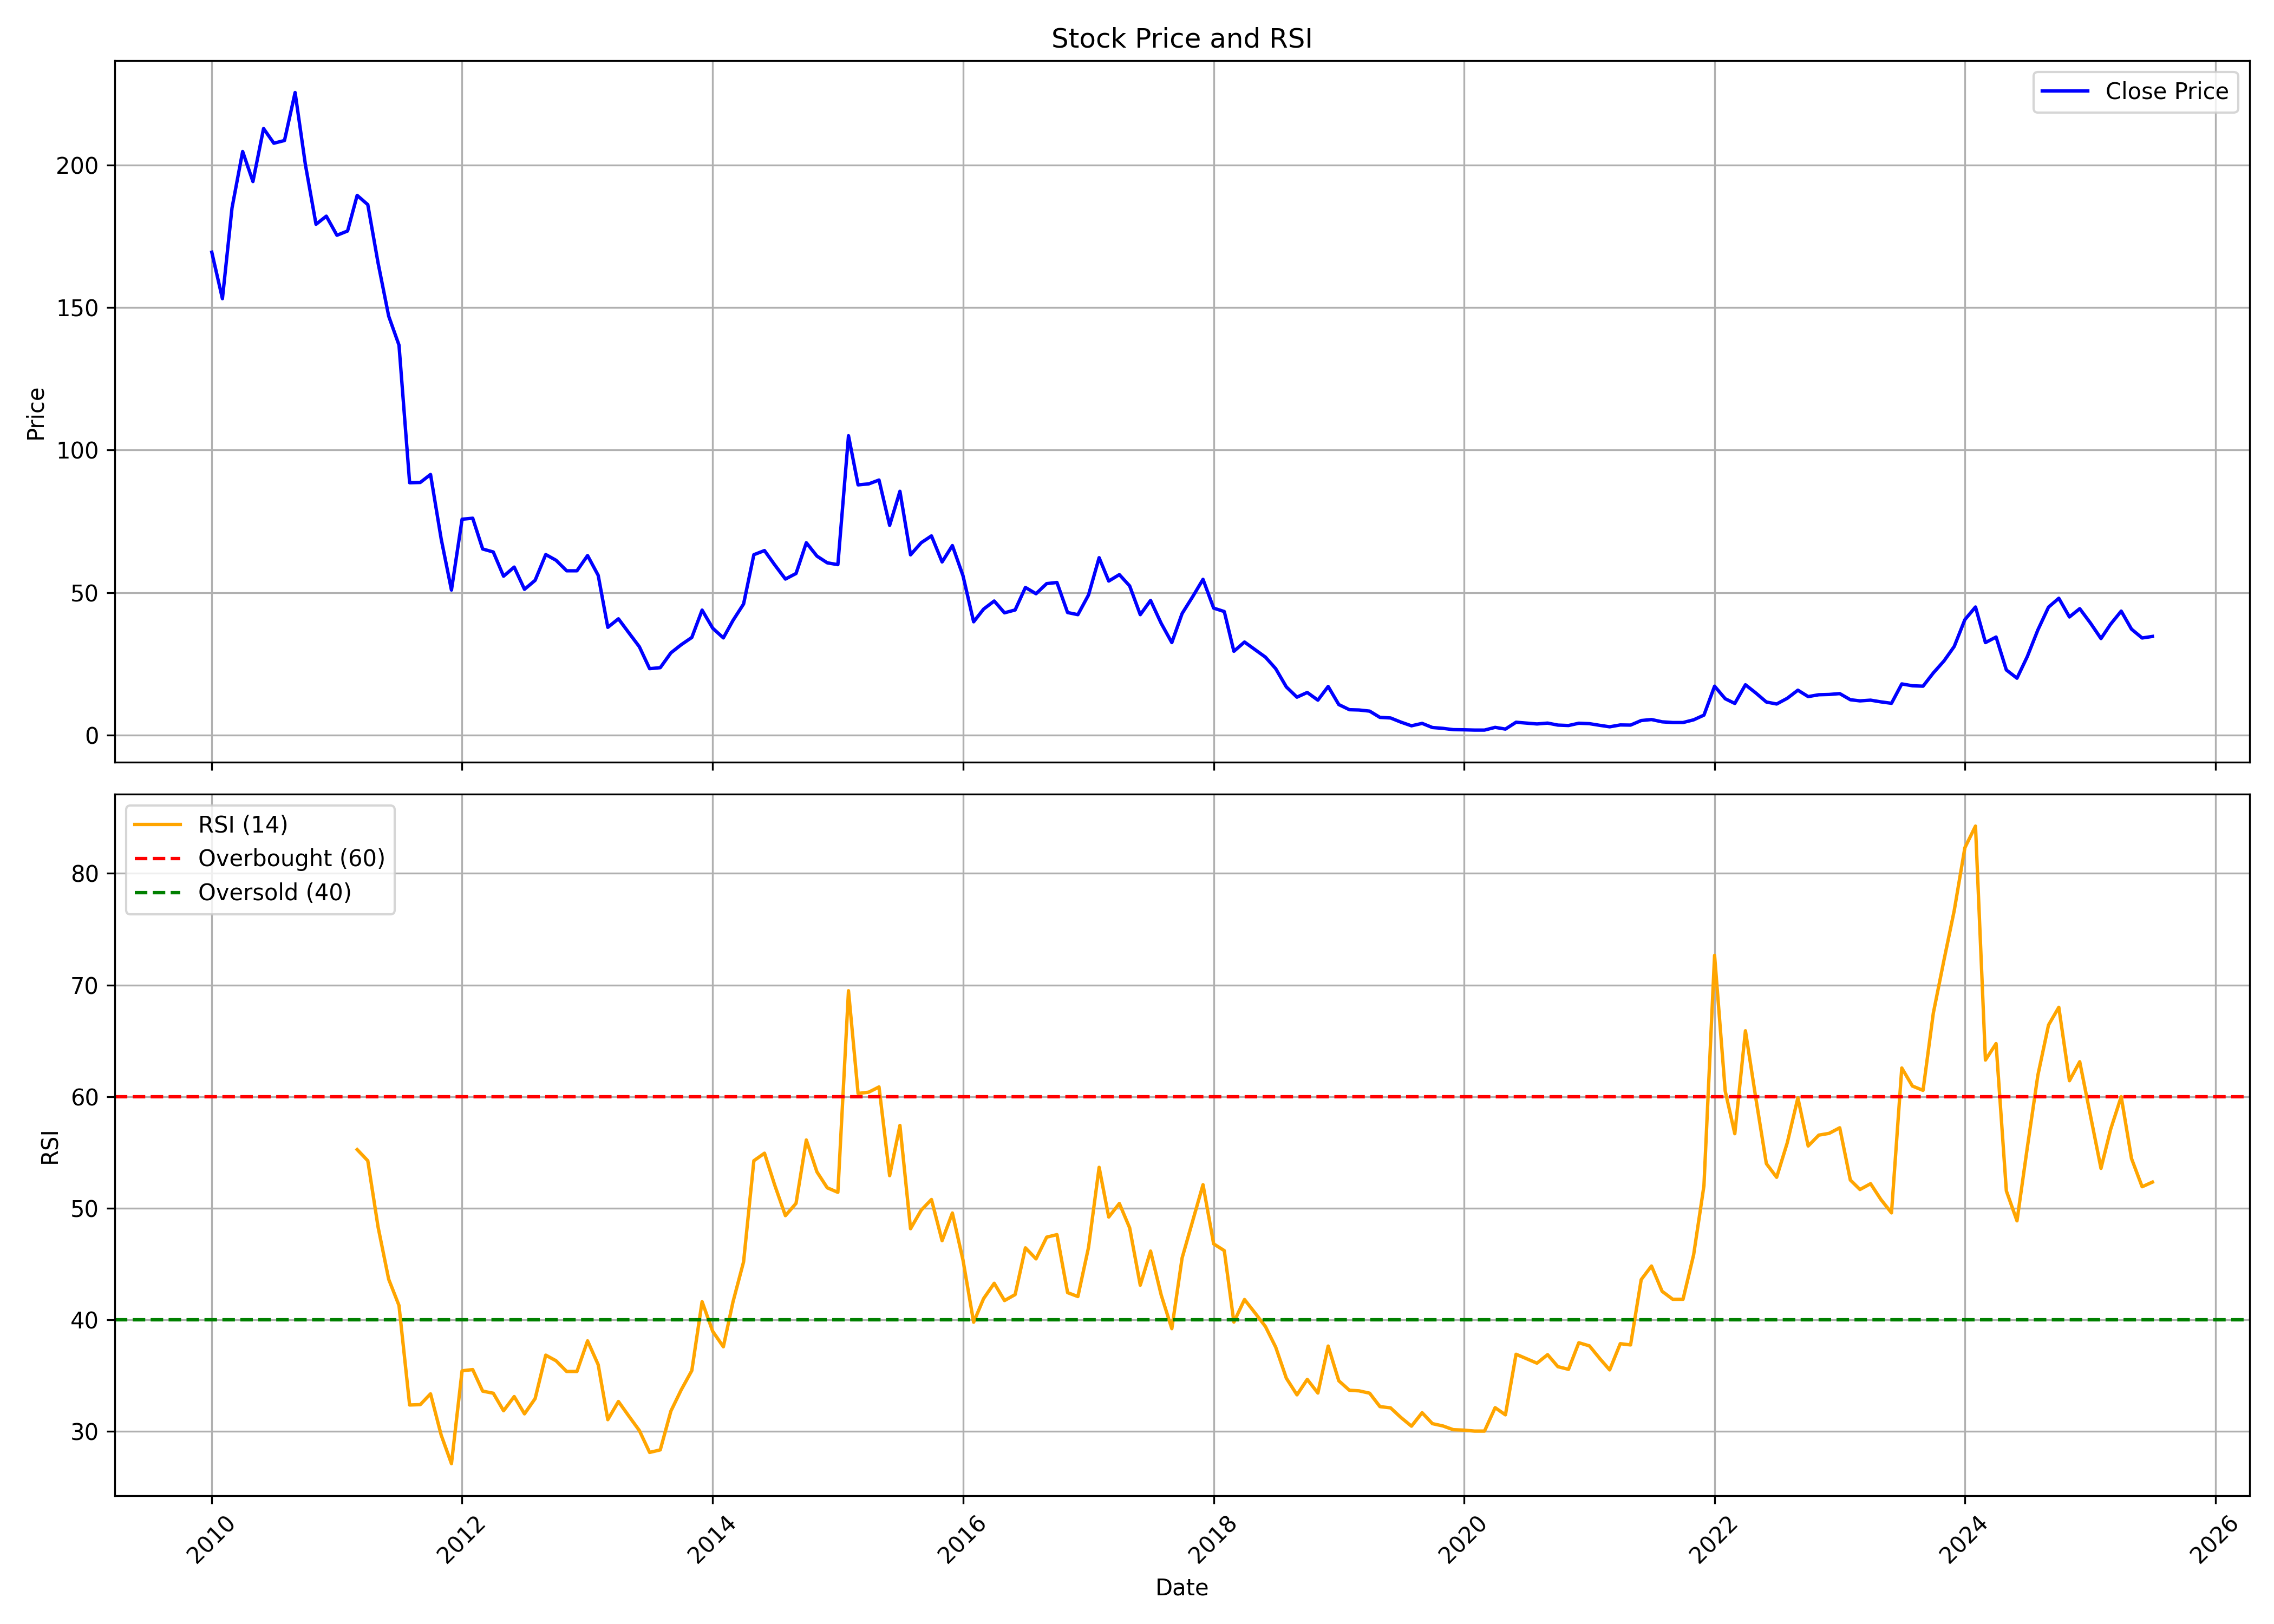

The file beside this chart, header and first rows:
, date, symbol, open, high, low, close, volume, rsi
0, 2010-01-01, IL&FSENGG, 158.6, 211.9, 154.0, 169.4, 32588439, 
1, 2010-02-01, IL&FSENGG, 168.0, 180.9, 150.0, 153.1, 7193105, 
2, 2010-03-01, IL&FSENGG, 153.1, 196.8, 151.5, 185.0, 27365424, 
3, 2010-04-01, IL&FSENGG, 186.4, 217.8, 184.8, 204.8, 30328221, 
4, 2010-05-01, IL&FSENGG, 203.4, 207.2, 168.0, 194.2, 11438656, 
5, 2010-06-01, IL&FSENGG, 194.0, 221.3, 182.0, 212.9, 27562517, 
6, 2010-07-01, IL&FSENGG, 210.4, 224.6, 200.1, 207.7, 8195874, 
7, 2010-08-01, IL&FSENGG, 208.8, 237.9, 196.6, 208.6, 11994492, 
8, 2010-09-01, IL&FSENGG, 210.9, 233.4, 203.0, 225.5, 13289696, 
9, 2010-10-01, IL&FSENGG, 224.5, 228.0, 195.0, 200.2, 5279941, 
10, 2010-11-01, IL&FSENGG, 202.8, 217.7, 156.7, 179.2, 5961517, 
11, 2010-12-01, IL&FSENGG, 184.0, 193.9, 158.4, 182.1, 2804926, 
12, 2011-01-01, IL&FSENGG, 182.0, 193.8, 171.2, 175.4, 3119389, 
13, 2011-02-01, IL&FSENGG, 175.0, 184.8, 145.1, 176.9, 1763883, 
14, 2011-03-01, IL&FSENGG, 177.0, 197.0, 174.0, 189.4, 3353562, 55.25
15, 2011-04-01, IL&FSENGG, 189.9, 229.7, 176.0, 186.1, 5724958, 54.25
16, 2011-05-01, IL&FSENGG, 192.6, 192.8, 160.6, 165.6, 326597, 48.31
17, 2011-06-01, IL&FSENGG, 166.8, 168.5, 139.5, 147.0, 405915, 43.63
18, 2011-07-01, IL&FSENGG, 140.4, 151.8, 121.0, 136.9, 342253, 41.29
19, 2011-08-01, IL&FSENGG, 139.0, 139.0, 85.1, 88.55, 1525723, 32.37
20, 2011-09-01, IL&FSENGG, 88.55, 113.4, 85.1, 88.65, 1111207, 32.41
21, 2011-10-01, IL&FSENGG, 87.25, 96.65, 84.0, 91.45, 325574, 33.37
22, 2011-11-01, IL&FSENGG, 91.95, 93.0, 68.0, 68.85, 225989, 29.68
23, 2011-12-01, IL&FSENGG, 70.95, 75.0, 50.5, 50.9, 244600, 27.12
24, 2012-01-01, IL&FSENGG, 52.85, 82.0, 48.5, 75.75, 5120962, 35.43
25, 2012-02-01, IL&FSENGG, 75.0, 93.85, 70.2, 76.1, 2435562, 35.55
26, 2012-03-01, IL&FSENGG, 75.0, 79.0, 60.1, 65.3, 868195, 33.62
27, 2012-04-01, IL&FSENGG, 65.45, 82.9, 63.3, 64.25, 734677, 33.43
28, 2012-05-01, IL&FSENGG, 64.25, 65.8, 53.05, 55.75, 595802, 31.86
29, 2012-06-01, IL&FSENGG, 55.0, 64.25, 52.35, 58.95, 594726, 33.13
30, 2012-07-01, IL&FSENGG, 59.4, 66.0, 50.2, 51.15, 852346, 31.58
31, 2012-08-01, IL&FSENGG, 51.9, 66.0, 48.95, 54.3, 1582074, 32.94
32, 2012-09-01, IL&FSENGG, 55.0, 69.55, 52.1, 63.35, 2889276, 36.84
33, 2012-10-01, IL&FSENGG, 64.0, 71.8, 59.55, 61.35, 2373287, 36.34
34, 2012-11-01, IL&FSENGG, 61.4, 68.0, 53.65, 57.65, 879862, 35.38
35, 2012-12-01, IL&FSENGG, 58.0, 63.4, 56.45, 57.65, 1389869, 35.38
36, 2013-01-01, IL&FSENGG, 57.8, 68.0, 57.75, 63.0, 1424742, 38.12
37, 2013-02-01, IL&FSENGG, 63.0, 65.8, 55.55, 56.05, 328767, 35.98
38, 2013-03-01, IL&FSENGG, 57.0, 58.5, 35.65, 37.8, 636561, 31.06
39, 2013-04-01, IL&FSENGG, 38.2, 46.65, 38.2, 40.8, 343885, 32.69
40, 2013-05-01, IL&FSENGG, 40.8, 41.85, 35.6, 35.95, 555504, 31.39
41, 2013-06-01, IL&FSENGG, 35.25, 36.5, 29.35, 31.0, 391053, 30.09
42, 2013-07-01, IL&FSENGG, 31.0, 35.2, 22.5, 23.3, 499393, 28.12
43, 2013-08-01, IL&FSENGG, 23.4, 27.0, 18.8, 23.65, 326513, 28.35
44, 2013-09-01, IL&FSENGG, 22.65, 32.8, 22.6, 28.85, 281684, 31.83
45, 2013-10-01, IL&FSENGG, 28.5, 39.3, 28.15, 31.7, 544550, 33.72
46, 2013-11-01, IL&FSENGG, 31.4, 41.15, 31.35, 34.25, 582318, 35.45
47, 2013-12-01, IL&FSENGG, 35.75, 43.85, 31.15, 43.85, 486420, 41.63
48, 2014-01-01, IL&FSENGG, 46.0, 49.0, 37.0, 37.5, 656971, 38.97
49, 2014-02-01, IL&FSENGG, 37.75, 38.4, 33.5, 34.1, 268852, 37.59
50, 2014-03-01, IL&FSENGG, 34.0, 42.9, 33.75, 40.2, 575196, 41.59
51, 2014-04-01, IL&FSENGG, 40.0, 53.95, 39.45, 46.0, 1150442, 45.2
52, 2014-05-01, IL&FSENGG, 46.0, 76.0, 42.5, 63.3, 2870074, 54.26
53, 2014-06-01, IL&FSENGG, 66.5, 75.5, 60.1, 64.75, 1528794, 54.93
54, 2014-07-01, IL&FSENGG, 65.0, 70.8, 57.0, 59.7, 879009, 52.06
55, 2014-08-01, IL&FSENGG, 59.15, 64.6, 51.0, 54.75, 709753, 49.34
56, 2014-09-01, IL&FSENGG, 53.0, 65.0, 52.1, 56.7, 1148629, 50.44
57, 2014-10-01, IL&FSENGG, 56.55, 69.8, 53.35, 67.5, 3556255, 56.12
58, 2014-11-01, IL&FSENGG, 66.6, 72.2, 60.1, 62.8, 1925576, 53.26
59, 2014-12-01, IL&FSENGG, 65.5, 67.15, 57.05, 60.45, 2565889, 51.83
... 127 more rows
